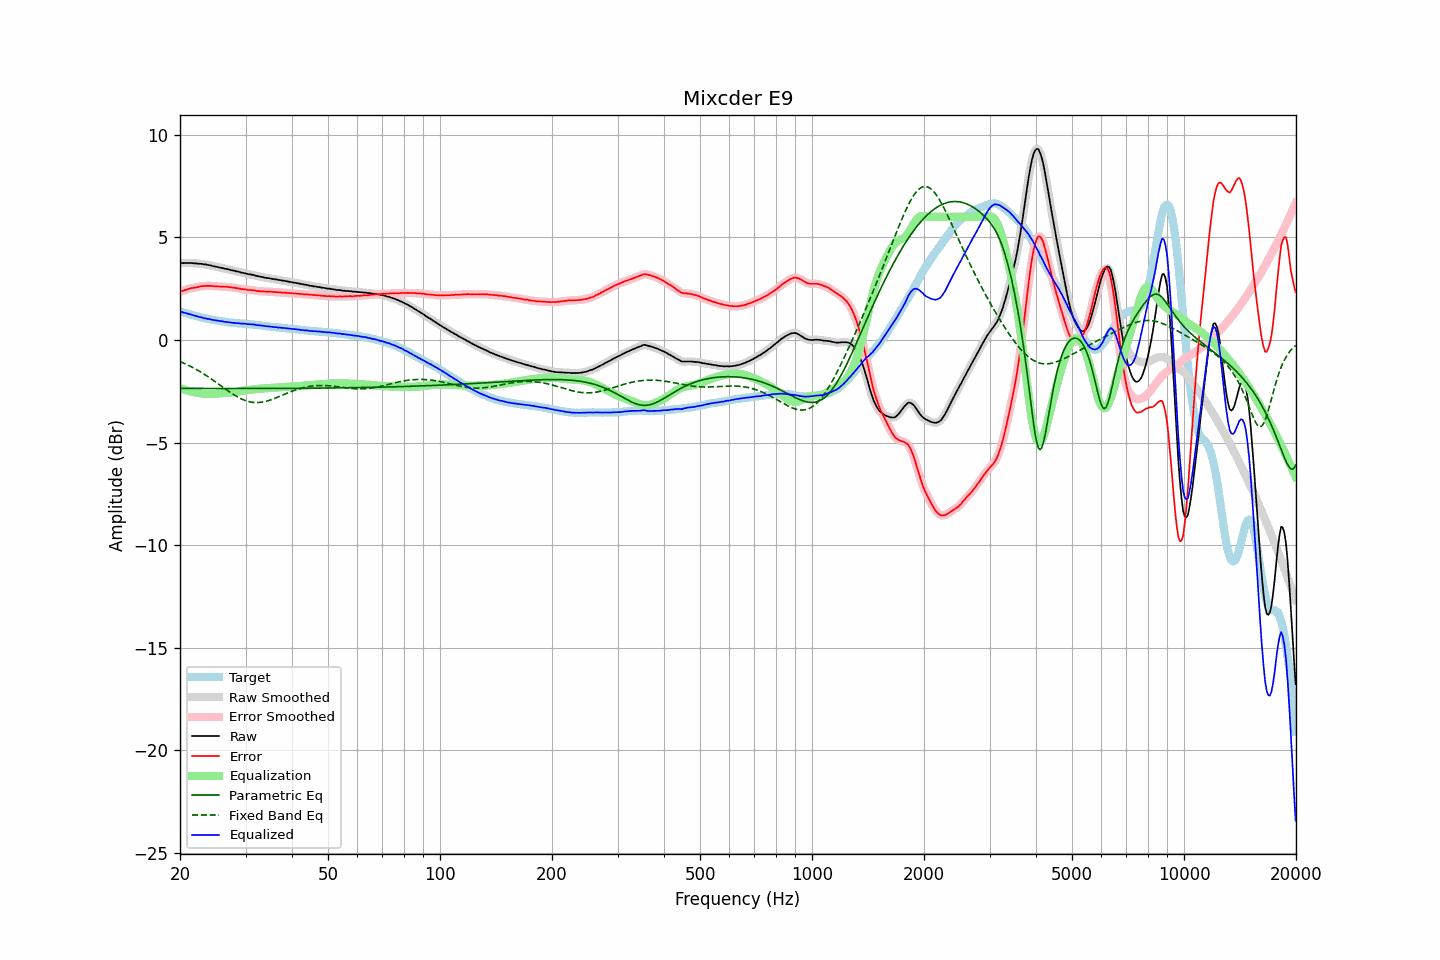

The data file committed next to this chart (first rows):
frequency, raw, error, smoothed, error_smoothed, equalization, parametric_eq, fixed_band_eq, equalized_raw, equalized_smoothed, target
20.00, 3.74, 2.35, 3.74, 2.35, -2.35, -2.36, -1.05, 1.39, 1.39, 1.39
20.20, 3.75, 2.38, 3.74, 2.38, -2.38, -2.36, -1.09, 1.37, 1.37, 1.37
20.40, 3.74, 2.40, 3.75, 2.40, -2.40, -2.36, -1.12, 1.34, 1.34, 1.34
20.61, 3.75, 2.43, 3.75, 2.43, -2.43, -2.36, -1.16, 1.32, 1.32, 1.32
20.81, 3.75, 2.45, 3.75, 2.45, -2.45, -2.36, -1.19, 1.30, 1.30, 1.30
21.02, 3.75, 2.48, 3.75, 2.48, -2.47, -2.36, -1.23, 1.28, 1.28, 1.27
21.23, 3.75, 2.50, 3.75, 2.50, -2.49, -2.36, -1.27, 1.26, 1.26, 1.25
21.44, 3.75, 2.52, 3.75, 2.52, -2.51, -2.36, -1.31, 1.24, 1.23, 1.23
21.66, 3.74, 2.53, 3.74, 2.53, -2.53, -2.36, -1.35, 1.21, 1.21, 1.21
21.87, 3.73, 2.54, 3.73, 2.54, -2.55, -2.36, -1.39, 1.18, 1.18, 1.19
22.09, 3.73, 2.56, 3.73, 2.56, -2.57, -2.36, -1.43, 1.16, 1.16, 1.17
22.31, 3.72, 2.57, 3.72, 2.58, -2.58, -2.36, -1.48, 1.14, 1.14, 1.15
22.54, 3.71, 2.59, 3.72, 2.59, -2.59, -2.36, -1.52, 1.12, 1.12, 1.12
22.76, 3.71, 2.61, 3.71, 2.61, -2.61, -2.36, -1.57, 1.10, 1.10, 1.10
22.99, 3.70, 2.62, 3.70, 2.62, -2.62, -2.36, -1.62, 1.08, 1.08, 1.08
23.22, 3.68, 2.62, 3.69, 2.63, -2.62, -2.37, -1.67, 1.06, 1.06, 1.06
23.45, 3.68, 2.63, 3.67, 2.63, -2.63, -2.37, -1.72, 1.05, 1.04, 1.05
23.69, 3.66, 2.63, 3.66, 2.63, -2.63, -2.37, -1.77, 1.03, 1.03, 1.03
23.92, 3.65, 2.63, 3.65, 2.64, -2.63, -2.37, -1.82, 1.02, 1.02, 1.02
24.16, 3.63, 2.63, 3.63, 2.63, -2.63, -2.37, -1.87, 1.00, 1.00, 0.99
24.40, 3.61, 2.63, 3.61, 2.63, -2.63, -2.37, -1.93, 0.98, 0.98, 0.98
24.65, 3.59, 2.62, 3.59, 2.62, -2.62, -2.37, -1.98, 0.97, 0.97, 0.97
24.89, 3.57, 2.62, 3.57, 2.62, -2.62, -2.37, -2.04, 0.95, 0.96, 0.95
25.14, 3.56, 2.62, 3.56, 2.61, -2.61, -2.37, -2.10, 0.95, 0.94, 0.94
25.39, 3.54, 2.61, 3.54, 2.61, -2.61, -2.37, -2.15, 0.93, 0.93, 0.93
25.65, 3.52, 2.60, 3.52, 2.60, -2.60, -2.37, -2.21, 0.92, 0.92, 0.92
25.91, 3.51, 2.60, 3.51, 2.59, -2.60, -2.37, -2.27, 0.91, 0.91, 0.91
26.16, 3.49, 2.59, 3.49, 2.59, -2.59, -2.37, -2.32, 0.89, 0.90, 0.90
26.43, 3.47, 2.59, 3.47, 2.59, -2.59, -2.37, -2.38, 0.88, 0.88, 0.88
26.69, 3.46, 2.59, 3.46, 2.59, -2.58, -2.37, -2.43, 0.88, 0.87, 0.87
26.96, 3.44, 2.58, 3.44, 2.58, -2.58, -2.37, -2.49, 0.86, 0.86, 0.86
27.23, 3.42, 2.57, 3.42, 2.57, -2.57, -2.37, -2.54, 0.85, 0.85, 0.85
27.50, 3.40, 2.56, 3.40, 2.56, -2.56, -2.37, -2.60, 0.84, 0.84, 0.84
27.77, 3.38, 2.54, 3.38, 2.55, -2.55, -2.37, -2.65, 0.83, 0.83, 0.84
28.05, 3.37, 2.54, 3.36, 2.54, -2.54, -2.37, -2.70, 0.83, 0.82, 0.83
28.33, 3.34, 2.52, 3.35, 2.53, -2.53, -2.37, -2.74, 0.81, 0.82, 0.82
28.62, 3.33, 2.52, 3.33, 2.51, -2.51, -2.37, -2.79, 0.82, 0.81, 0.81
28.90, 3.31, 2.51, 3.31, 2.50, -2.50, -2.37, -2.83, 0.81, 0.81, 0.80
29.19, 3.28, 2.48, 3.29, 2.49, -2.49, -2.37, -2.87, 0.79, 0.80, 0.80
29.48, 3.27, 2.48, 3.27, 2.47, -2.48, -2.37, -2.90, 0.79, 0.79, 0.79
29.78, 3.25, 2.46, 3.25, 2.46, -2.46, -2.37, -2.94, 0.79, 0.79, 0.79
30.08, 3.24, 2.46, 3.23, 2.45, -2.45, -2.37, -2.96, 0.79, 0.78, 0.78
30.38, 3.21, 2.43, 3.22, 2.44, -2.44, -2.37, -2.99, 0.77, 0.77, 0.78
30.68, 3.20, 2.43, 3.20, 2.43, -2.43, -2.37, -3.01, 0.77, 0.77, 0.77
30.99, 3.19, 2.43, 3.19, 2.43, -2.42, -2.37, -3.03, 0.77, 0.76, 0.76
31.30, 3.17, 2.41, 3.17, 2.42, -2.41, -2.37, -3.04, 0.76, 0.76, 0.76
31.61, 3.16, 2.42, 3.15, 2.41, -2.41, -2.37, -3.05, 0.75, 0.75, 0.74
31.93, 3.13, 2.40, 3.13, 2.40, -2.40, -2.37, -3.05, 0.73, 0.74, 0.73
32.24, 3.11, 2.38, 3.11, 2.39, -2.39, -2.37, -3.05, 0.72, 0.72, 0.73
32.57, 3.10, 2.38, 3.10, 2.38, -2.38, -2.37, -3.05, 0.72, 0.71, 0.72
32.89, 3.08, 2.37, 3.08, 2.37, -2.37, -2.37, -3.04, 0.71, 0.71, 0.71
33.22, 3.07, 2.37, 3.07, 2.37, -2.37, -2.37, -3.03, 0.70, 0.70, 0.70
33.55, 3.05, 2.36, 3.05, 2.36, -2.36, -2.37, -3.02, 0.69, 0.69, 0.69
33.89, 3.03, 2.36, 3.03, 2.36, -2.36, -2.37, -3.00, 0.67, 0.67, 0.67
34.23, 3.02, 2.36, 3.02, 2.36, -2.36, -2.37, -2.98, 0.66, 0.67, 0.66
34.57, 3.01, 2.35, 3.01, 2.35, -2.35, -2.37, -2.96, 0.66, 0.66, 0.66
34.92, 3.00, 2.35, 3.00, 2.35, -2.35, -2.37, -2.93, 0.65, 0.65, 0.65
35.27, 2.98, 2.34, 2.98, 2.34, -2.34, -2.36, -2.90, 0.64, 0.64, 0.64
35.62, 2.97, 2.34, 2.97, 2.34, -2.34, -2.36, -2.87, 0.63, 0.63, 0.63
35.97, 2.95, 2.33, 2.95, 2.33, -2.33, -2.36, -2.84, 0.62, 0.62, 0.62
... 635 more rows
